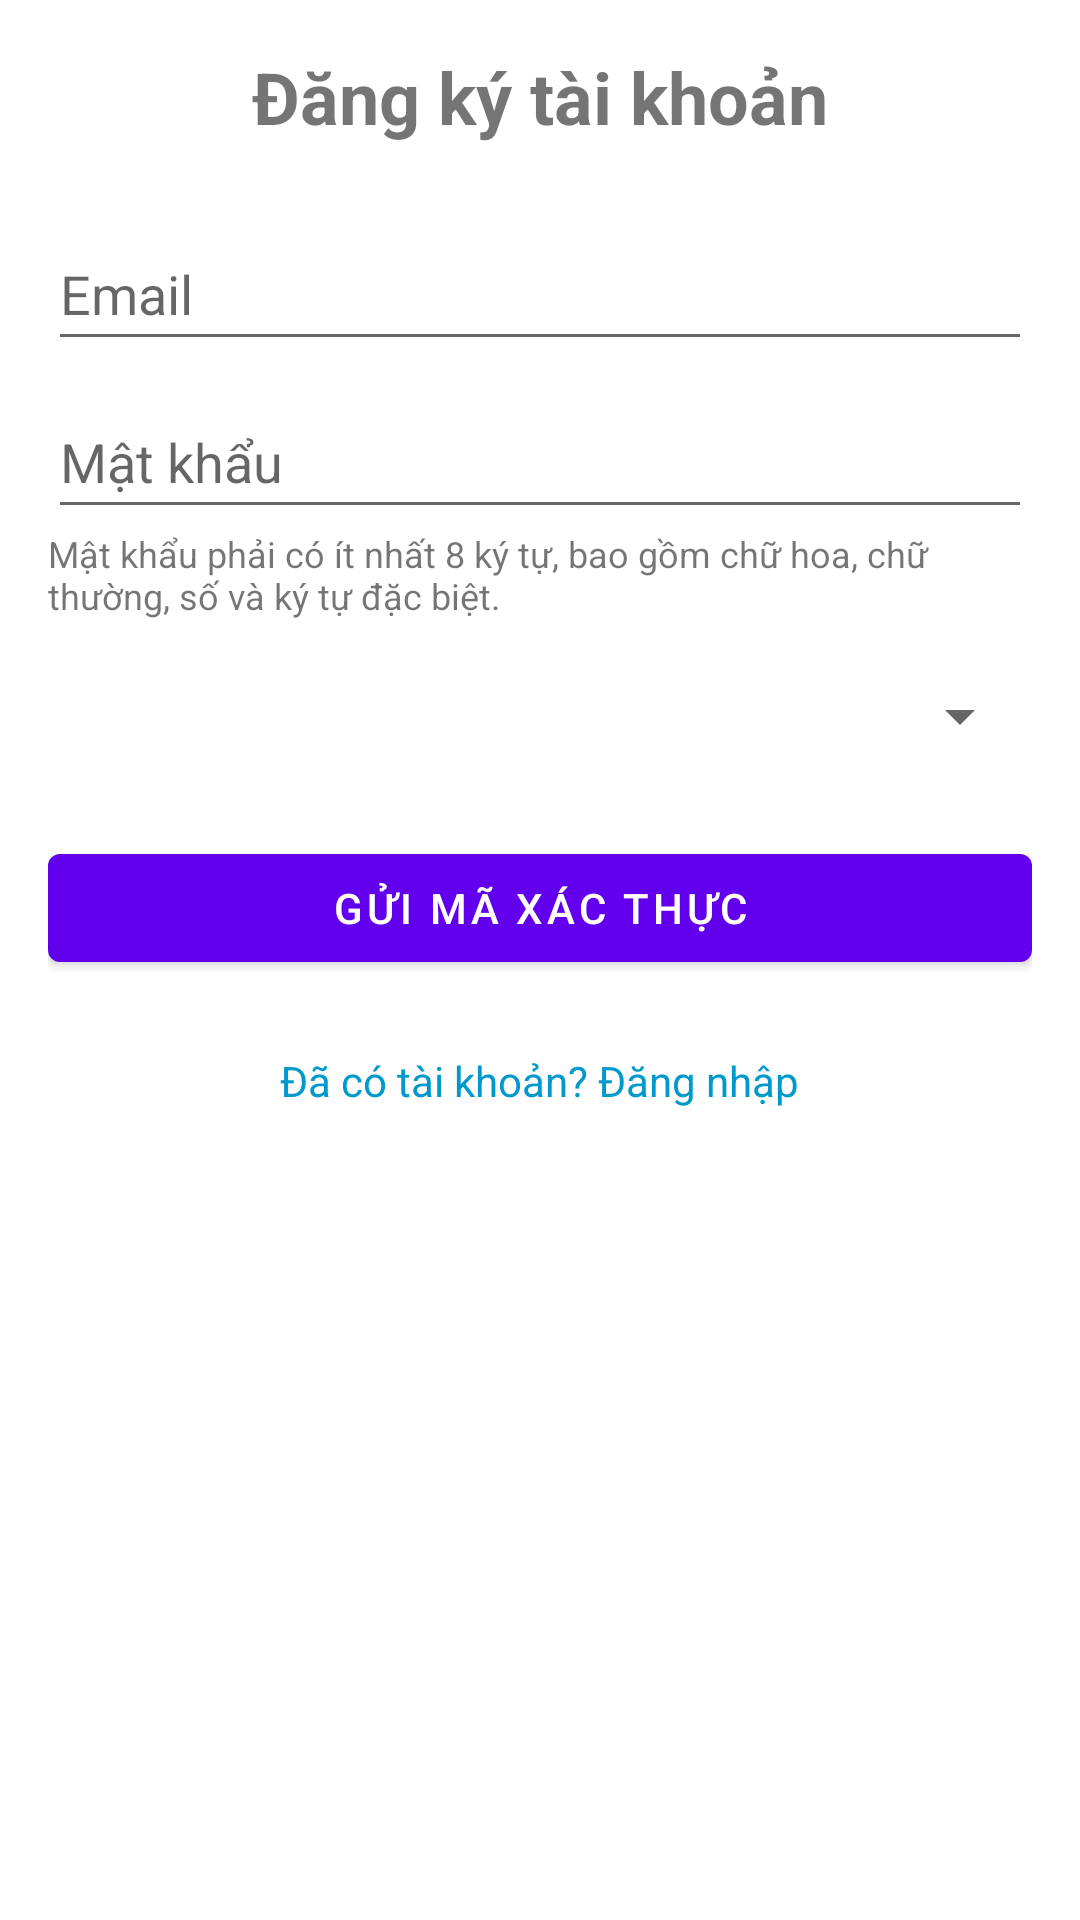

Write the Android layout XML for this screen, with the resource values it uses.
<!-- AndroidManifest.xml: application theme Theme.QLNV -->
<!-- res/layout/activity_register.xml -->
<?xml version="1.0" encoding="utf-8"?>
<LinearLayout xmlns:android="http://schemas.android.com/apk/res/android"
    xmlns:app="http://schemas.android.com/apk/res-auto"
    xmlns:tools="http://schemas.android.com/tools"
    android:layout_width="match_parent"
    android:layout_height="match_parent"
    android:orientation="vertical"
    android:padding="16dp"
    tools:context=".RegisterActivity">

    <TextView
        android:layout_width="wrap_content"
        android:layout_height="wrap_content"
        android:text="Đăng ký tài khoản"
        android:textSize="24sp"
        android:textStyle="bold"
        android:layout_gravity="center_horizontal"
        android:layout_marginBottom="24dp"/>

    <LinearLayout
        android:id="@+id/layoutStep1"
        android:layout_width="match_parent"
        android:layout_height="wrap_content"
        android:orientation="vertical">

        <EditText
            android:id="@+id/etEmailRegister"
            android:layout_width="match_parent"
            android:layout_height="wrap_content"
            android:minHeight="48dp"
            android:hint="Email"
            android:inputType="textEmailAddress" />

        <EditText
            android:id="@+id/etPasswordRegister"
            android:layout_width="match_parent"
            android:layout_height="wrap_content"
            android:minHeight="48dp"
            android:layout_marginTop="8dp"
            android:hint="Mật khẩu"
            android:inputType="textPassword" />

        <TextView
            android:layout_width="wrap_content"
            android:layout_height="wrap_content"
            android:text="Mật khẩu phải có ít nhất 8 ký tự, bao gồm chữ hoa, chữ thường, số và ký tự đặc biệt."
            android:textSize="12sp"
            android:layout_marginBottom="8dp"/>

        <Spinner
            android:id="@+id/spinnerRole"
            android:layout_width="match_parent"
            android:layout_height="wrap_content"
            android:minHeight="48dp" />

        <Button
            android:id="@+id/btnRequestOtp"
            android:layout_width="match_parent"
            android:layout_height="wrap_content"
            android:text="Gửi Mã Xác thực"
            android:layout_marginTop="16dp"/>

    </LinearLayout>

    <LinearLayout
        android:id="@+id/layoutStep2"
        android:layout_width="match_parent"
        android:layout_height="wrap_content"
        android:orientation="vertical"
        android:visibility="gone"
        tools:visibility="visible">

        <TextView
            android:id="@+id/tvOtpInfo"
            android:layout_width="wrap_content"
            android:layout_height="wrap_content"
            android:layout_gravity="center_horizontal"
            android:textAlignment="center"
            android:layout_marginBottom="16dp"
            tools:text="Một mã OTP đã được gửi đến\nemail@example.com"/>

        <EditText
            android:id="@+id/etOtpCode"
            android:layout_width="match_parent"
            android:layout_height="wrap_content"
            android:minHeight="48dp"
            android:hint="Nhập mã OTP (6 số)"
            android:inputType="number"
            android:maxLength="6"
            android:textAlignment="center"
            android:textSize="20sp" />

        <Button
            android:id="@+id/btnFinalRegister"
            android:layout_width="match_parent"
            android:layout_height="wrap_content"
            android:text="Hoàn Tất Đăng ký"
            android:layout_marginTop="16dp"/>

        <TextView
            android:id="@+id/tvResendOtp"
            android:layout_width="wrap_content"
            android:layout_height="wrap_content"
            android:text="Gửi lại mã?"
            android:textColor="@android:color/holo_blue_dark"
            android:layout_gravity="center_horizontal"
            android:layout_marginTop="16dp"
            android:padding="8dp"/>

    </LinearLayout>

    <TextView
        android:id="@+id/tvLoginHere"
        android:layout_width="wrap_content"
        android:layout_height="wrap_content"
        android:text="Đã có tài khoản? Đăng nhập"
        android:textColor="@android:color/holo_blue_dark"
        android:layout_gravity="center_horizontal"
        android:layout_marginTop="24dp"/>

    <ProgressBar
        android:id="@+id/progressBar"
        android:layout_width="wrap_content"
        android:layout_height="wrap_content"
        android:layout_gravity="center"
        android:visibility="gone"
        android:layout_marginTop="16dp"/>

</LinearLayout>
<!-- resources referenced by this layout -->
<resources>
  <style name="Theme.QLNV" parent="Theme.MaterialComponents.DayNight.NoActionBar"> <item name="colorPrimary">@color/purple_500</item>
          <item name="colorPrimaryVariant">@color/purple_700</item>
          <item name="colorOnPrimary">@color/white</item>
          <item name="colorSecondary">@color/teal_200</item>
          <item name="colorSecondaryVariant">@color/teal_700</item>
          <item name="colorOnSecondary">@color/black</item>
          <item name="android:statusBarColor">?attr/colorPrimaryVariant</item>
      </style>
  <!-- not gathered from this repository: default colours our renderer supplied (Android Studio template values) -->
  <color name="purple_500">#FF6200EE</color>
  <color name="purple_700">#FF3700B3</color>
  <color name="teal_200">#FF03DAC5</color>
  <color name="teal_700">#FF018786</color>
  <color name="black">#FF000000</color>
  <color name="white">#FFFFFFFF</color>
</resources>
